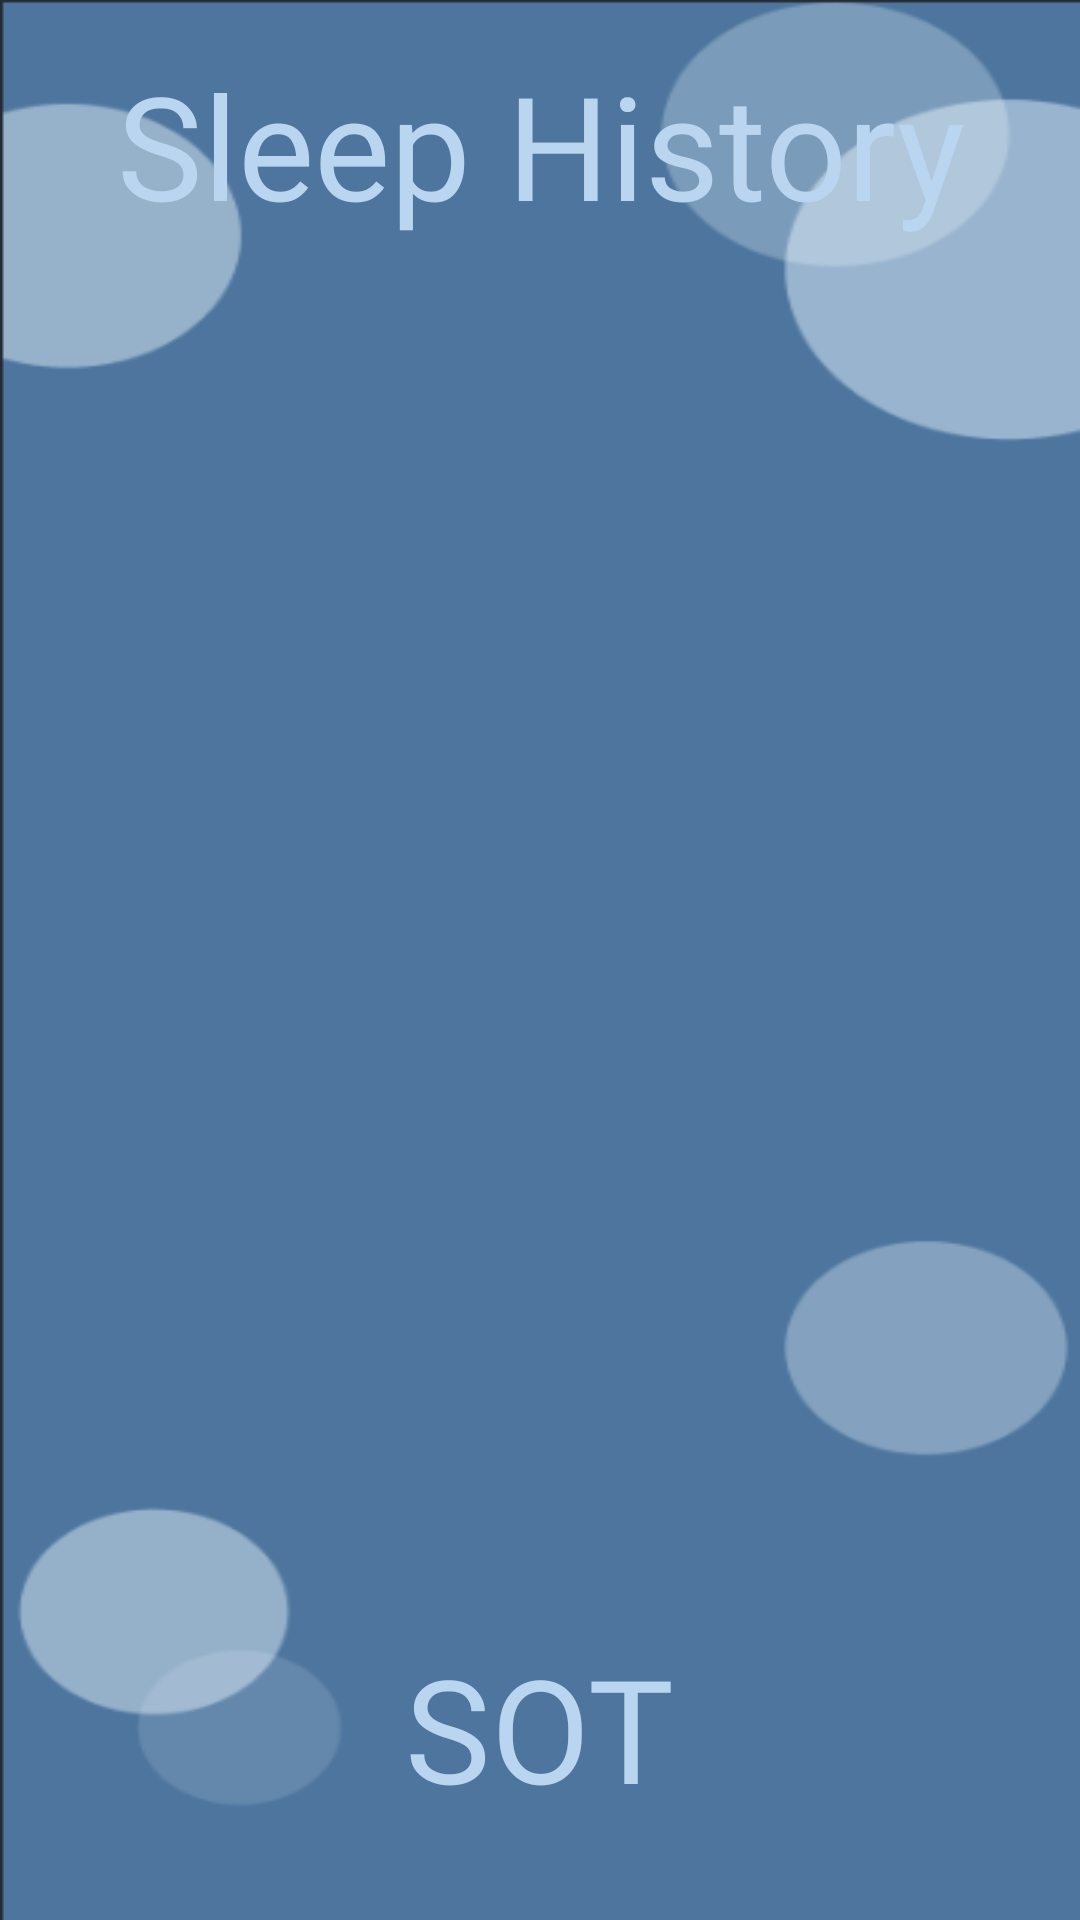

Write the Android layout XML for this screen, with the resource values it uses.
<!-- AndroidManifest.xml: application theme Theme.SleepOnTrack_App -->
<!-- res/layout/sleep_history_activity.xml -->
<?xml version="1.0" encoding="utf-8"?>
<androidx.constraintlayout.widget.ConstraintLayout
    xmlns:android="http://schemas.android.com/apk/res/android"
    xmlns:app="http://schemas.android.com/apk/res-auto"
    xmlns:tools="http://schemas.android.com/tools"
    android:layout_width="match_parent"
    android:layout_height="match_parent"
    android:background="@drawable/background_bubbles"
    android:padding="16dp">

    
    <TextView
        android:id="@+id/logo2"
        android:layout_width="wrap_content"
        android:layout_height="wrap_content"
        android:layout_marginBottom="16dp"
        android:fontFamily="@font/montez"
        android:text="SOT"
        android:textColor="#BAD5F0"
        android:textSize="48sp"
        app:layout_constraintBottom_toBottomOf="parent"
        app:layout_constraintEnd_toEndOf="parent"
        app:layout_constraintStart_toStartOf="parent" />

    <TextView
        android:id="@+id/sleepListTitle"
        android:layout_width="0dp"
        android:layout_height="wrap_content"
        android:fontFamily="@font/montez"
        android:text="Sleep History"
        android:textAlignment="center"
        android:textColor="#BAD5F0"
        android:textSize="48sp"
        app:layout_constraintEnd_toEndOf="parent"
        app:layout_constraintStart_toStartOf="parent"
        app:layout_constraintTop_toTopOf="parent" />

    
    <androidx.recyclerview.widget.RecyclerView
        android:id="@+id/sleepRecyclerView"
        android:layout_width="379dp"
        android:layout_height="574dp"
        android:clipToPadding="false"
        android:paddingBottom="8dp"
        app:layoutManager="androidx.recyclerview.widget.LinearLayoutManager"
        app:layout_constraintBottom_toBottomOf="parent"
        app:layout_constraintEnd_toEndOf="parent"
        app:layout_constraintHorizontal_bias="0.0"
        app:layout_constraintStart_toStartOf="parent"
        app:layout_constraintTop_toBottomOf="@id/sleepListTitle"
        app:layout_constraintVertical_bias="0.11" />
</androidx.constraintlayout.widget.ConstraintLayout>
<!-- resources referenced by this layout -->
<resources>
  <!-- drawable background_bubbles: png bitmap (drawable, 15140 bytes) -->
  <style name="Theme.SleepOnTrack_App" parent="Theme.MaterialComponents.DayNight.NoActionBar">
          
          <item name="colorPrimary">#BAD5F0</item>
          <item name="colorPrimaryVariant">#4D749C</item>
          <item name="colorOnPrimary">#FFFFFF</item>
          <item name="android:statusBarColor" tools:targetApi="l">#4D749C</item>
      </style>
</resources>
